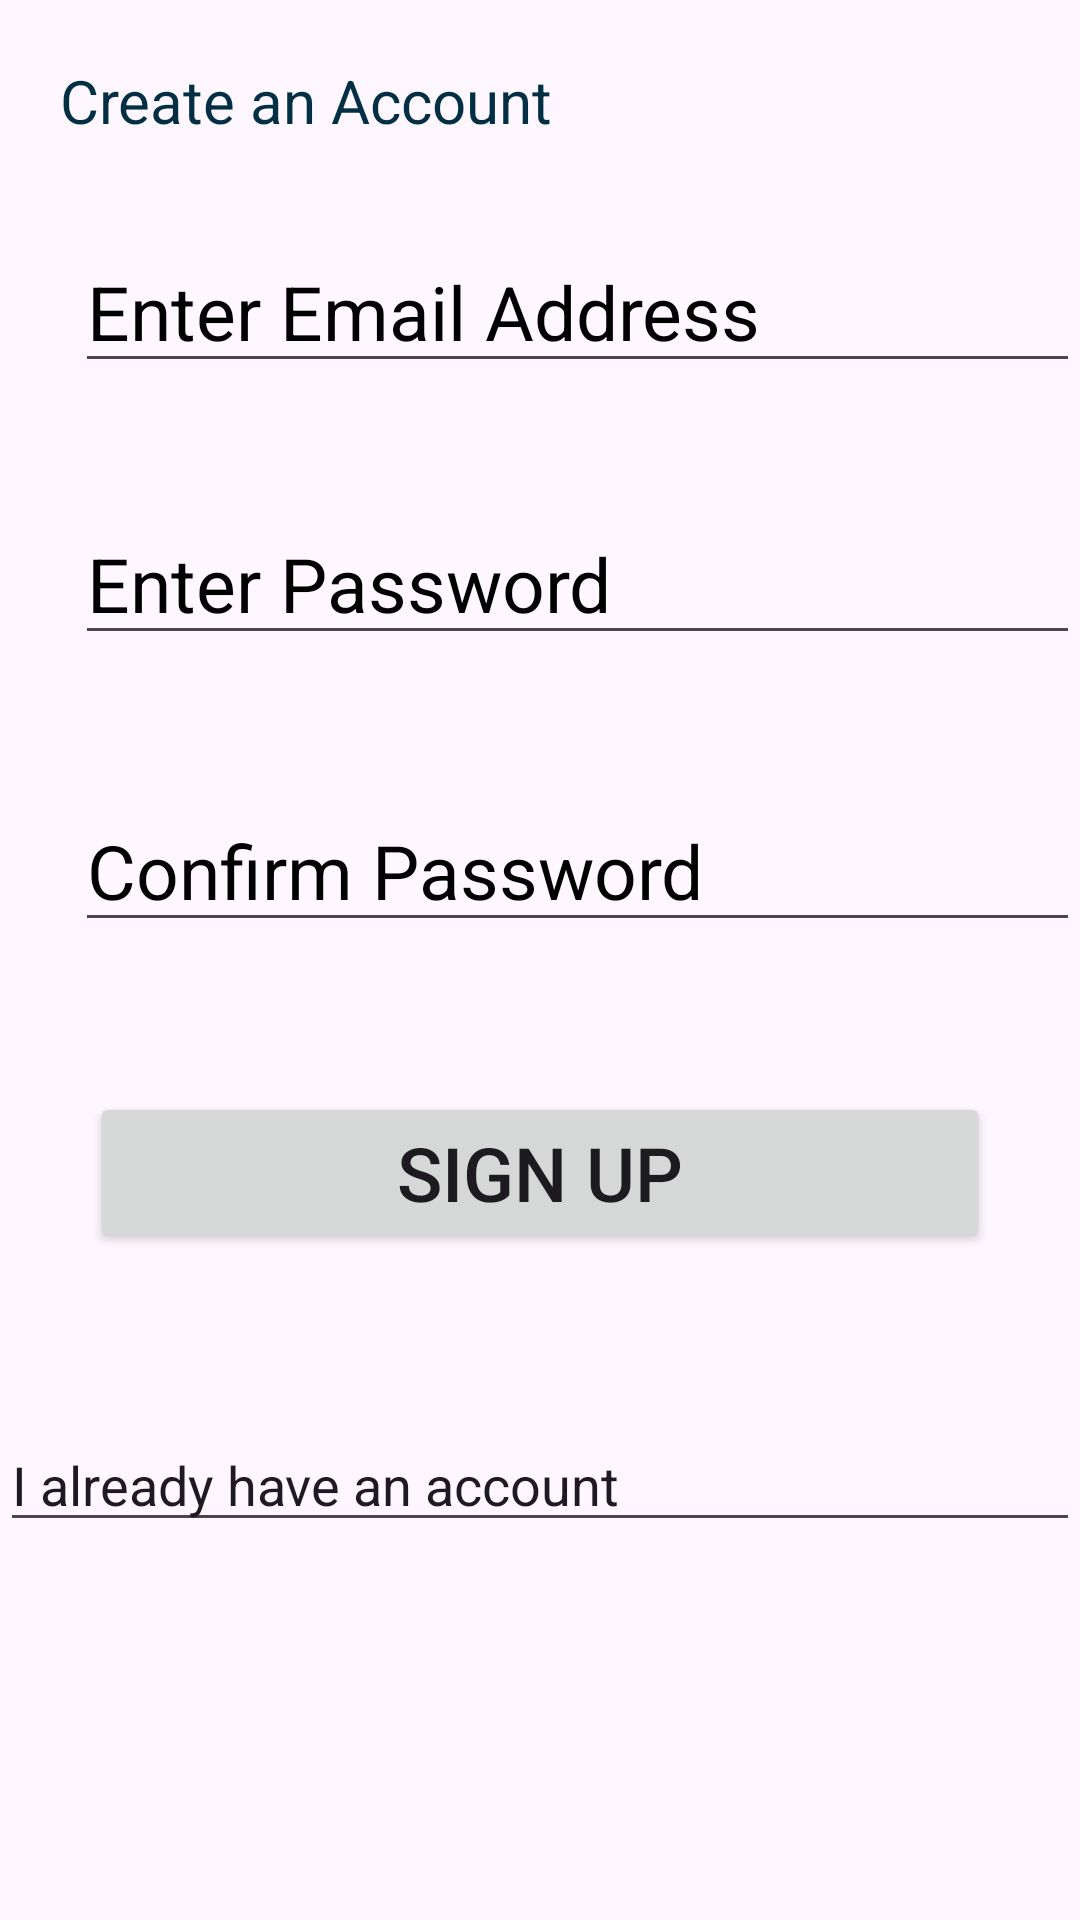

Here is an Android app screen rendered from its layout file. Give the layout XML and the strings, colors and styles it references.
<!-- AndroidManifest.xml: application theme Theme.AuthFirebaseloginreg -->
<!-- res/layout/activity_registration.xml -->
<?xml version="1.0" encoding="utf-8"?>
<LinearLayout xmlns:android="http://schemas.android.com/apk/res/android"
    xmlns:app="http://schemas.android.com/apk/res-auto"
    xmlns:tools="http://schemas.android.com/tools"
    android:layout_width="match_parent"
    android:orientation="vertical"
    android:layout_height="match_parent"
    tools:context=".registration">

    <TextView
        android:id="@+id/textView"
        android:layout_width="match_parent"
        android:layout_height="wrap_content"
        android:layout_marginTop="20sp"
        android:text="Create an Account"
        android:textSize="20dp"
        android:layout_marginRight="20sp"
        android:layout_marginLeft="20sp"
        android:textColor="#022F43"/>

    <EditText
        android:id="@+id/Edtlogemail_regemail"
        android:layout_width="match_parent"
        android:textSize="25sp"
        android:textColorHint="@color/black"
        android:layout_marginTop="30dp"
        android:layout_height="wrap_content"
        android:layout_marginLeft="25sp"
        android:ems="10"
        android:hint="Enter Email Address" />

    <EditText
        android:id="@+id/Edt_1stpass"
        android:layout_width="match_parent"
        android:layout_height="wrap_content"
        android:ems="10"
        android:layout_marginLeft="25sp"
        android:textColorHint="@color/black"
        android:textSize="25sp"
        android:layout_marginTop="40dp"

       android:hint="Enter Password" />

    <EditText
        android:id="@+id/Edt_2ndpass"
        android:layout_width="match_parent"
        android:layout_height="wrap_content"
        android:ems="10"
        android:textColorHint="@color/black"
        android:textSize="25dp"
        android:layout_marginLeft="25sp"
        android:layout_marginTop="45dp"
       android:hint="Confirm Password" />

    <Button
        android:id="@+id/Btn_signup"
        android:layout_width="match_parent"
        android:layout_height="wrap_content"
        android:textSize="25sp"
        android:layout_marginLeft="30sp"
        android:layout_marginRight="30sp"
        android:layout_marginTop="50dp"
        android:text="Sign Up" />

    <EditText
        android:id="@+id/editTextText"
        android:layout_width="match_parent"
        android:layout_height="wrap_content"
        android:ems="10"
        android:inputType="text"
        android:layout_marginTop="55dp"
        android:text="I already have an account " />
</LinearLayout>
<!-- resources referenced by this layout -->
<resources>
  <style name="Theme.AuthFirebaseloginreg" parent="Base.Theme.AuthFirebaseloginreg" />
  <style name="Base.Theme.AuthFirebaseloginreg" parent="Theme.Material3.DayNight.NoActionBar">
          
          
      </style>
  <!-- not gathered from this repository: default colours our renderer supplied (Android Studio template values) -->
  <color name="black">#FF000000</color>
</resources>
